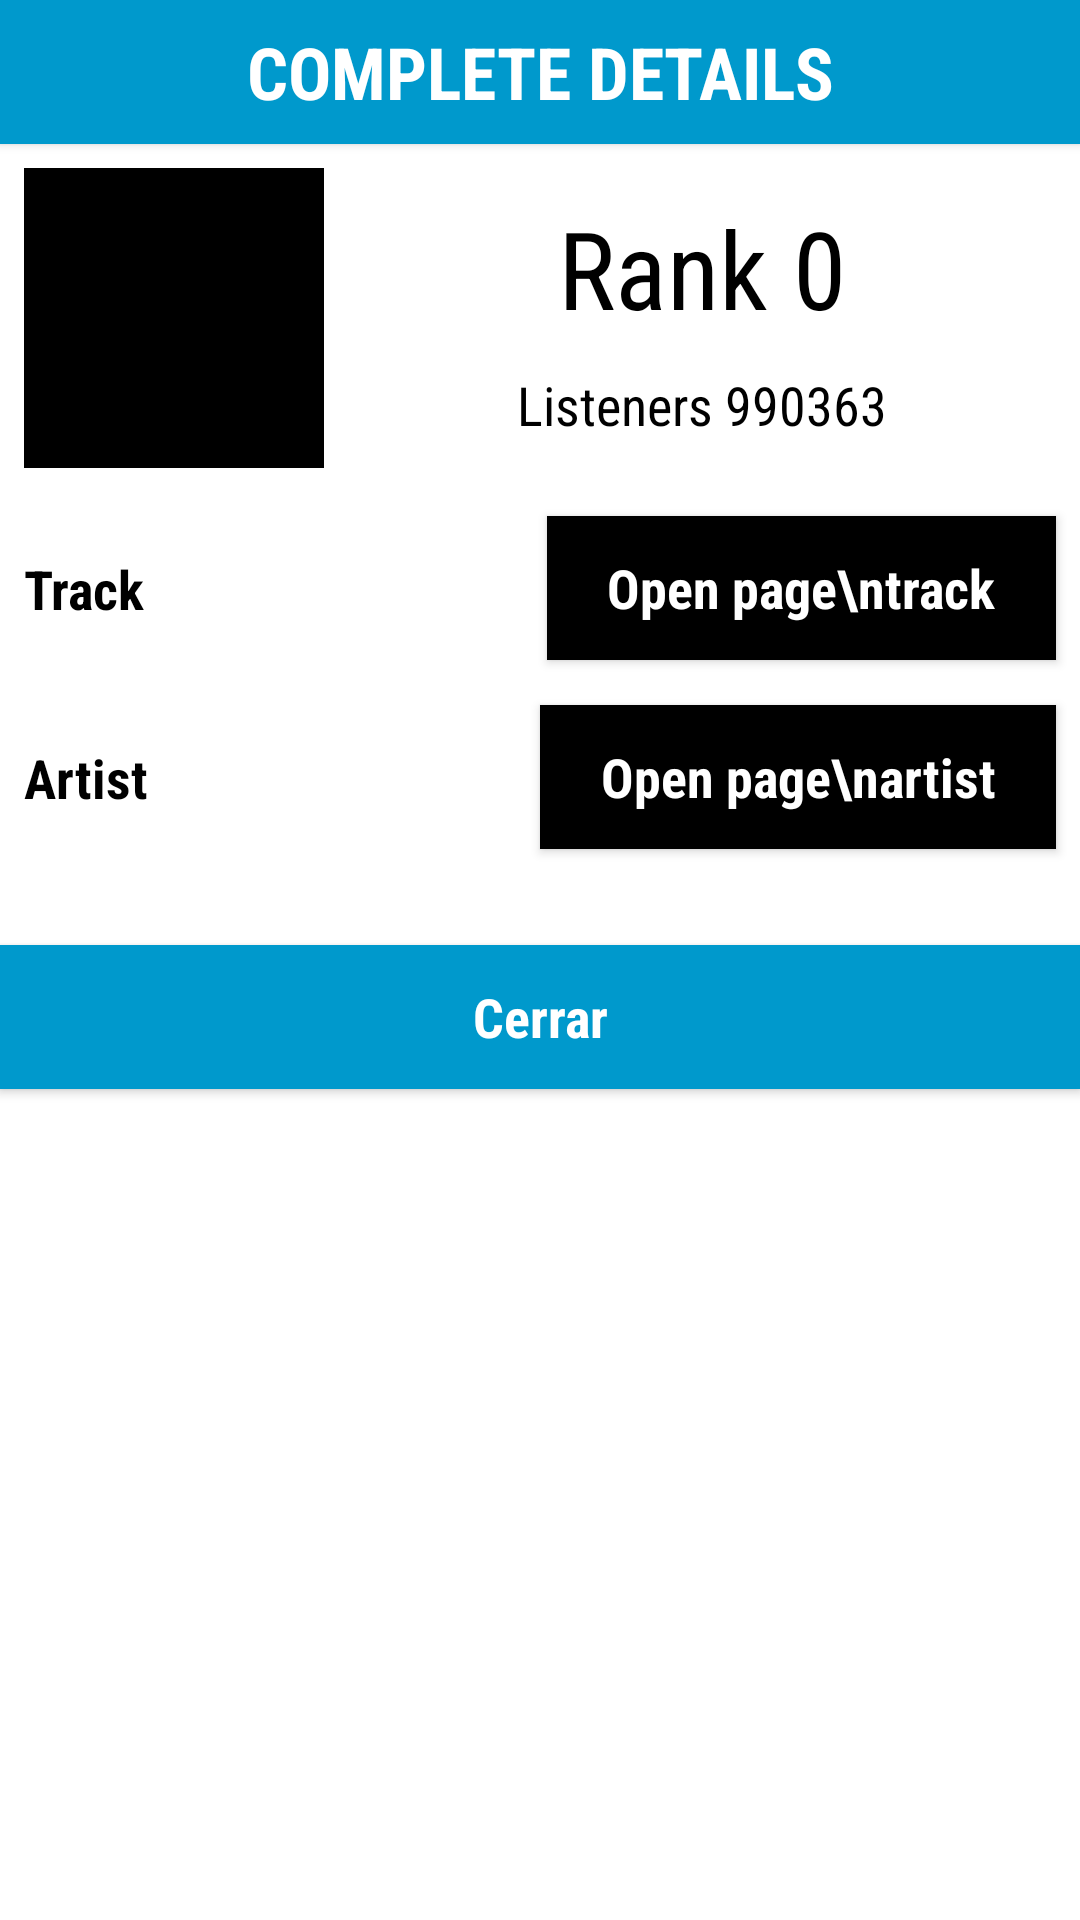

Reconstruct the res/layout file that produces this screen, plus the resources it refers to.
<!-- AndroidManifest.xml: application theme SplashTheme -->
<!-- res/layout/modal_details.xml -->
<?xml version="1.0" encoding="utf-8"?>
<androidx.constraintlayout.widget.ConstraintLayout xmlns:android="http://schemas.android.com/apk/res/android"
    xmlns:app="http://schemas.android.com/apk/res-auto"
    xmlns:tools="http://schemas.android.com/tools"
    android:layout_width="match_parent"
    android:layout_height="wrap_content"
    android:background="@android:color/white">

    <TextView
        android:id="@+id/md_tv_listeners"
        android:layout_width="0dp"
        android:layout_height="wrap_content"
        android:layout_marginStart="8dp"
        android:layout_marginLeft="8dp"
        android:layout_marginEnd="8dp"
        android:layout_marginRight="8dp"
        android:gravity="center_horizontal|center_vertical"
        android:singleLine="false"
        android:text="Listeners 990363"
        android:textAppearance="@style/TextAppearance.AppCompat.Body2"
        android:textColor="@android:color/black"
        android:textSize="18sp"
        app:fontFamily="sans-serif-condensed"
        app:layout_constraintBottom_toBottomOf="@+id/md_iv_icon"
        app:layout_constraintEnd_toEndOf="parent"
        app:layout_constraintStart_toEndOf="@+id/md_iv_icon"
        app:layout_constraintTop_toBottomOf="@+id/md_tv_rank" />

    <Button
        android:id="@+id/md_btn_cerrar"
        android:layout_width="0dp"
        android:layout_height="wrap_content"
        android:layout_marginTop="32dp"
        android:background="@drawable/btn_square_blue"
        android:gravity="center_horizontal|center_vertical"
        android:text="Cerrar"
        android:textAllCaps="false"
        android:textAppearance="@style/TextAppearance.AppCompat.Body2"
        android:textColor="@android:color/white"
        android:textSize="18sp"
        android:textStyle="bold"
        app:fontFamily="sans-serif-condensed"
        app:layout_constraintEnd_toEndOf="parent"
        app:layout_constraintStart_toStartOf="parent"
        app:layout_constraintTop_toBottomOf="@+id/md_btn_open_page_artist" />

    <Button
        android:id="@+id/md_btn_open_page_artist"
        android:layout_width="wrap_content"
        android:layout_height="wrap_content"
        android:layout_marginTop="15dp"
        android:layout_marginEnd="8dp"
        android:layout_marginRight="8dp"
        android:background="@drawable/btn_square_black"
        android:clickable="true"
        android:gravity="center_horizontal|center_vertical"
        android:text="Open page\nartist"
        android:textAllCaps="false"
        android:textAppearance="@style/TextAppearance.AppCompat.Body2"
        android:textColor="@android:color/white"
        android:textSize="18sp"
        android:textStyle="bold"
        app:fontFamily="sans-serif-condensed"
        app:layout_constraintEnd_toEndOf="parent"
        app:layout_constraintTop_toBottomOf="@+id/md_btn_open_page_track" />

    <Button
        android:id="@+id/md_btn_open_page_track"
        android:layout_width="wrap_content"
        android:layout_height="wrap_content"
        android:layout_marginTop="16dp"
        android:layout_marginEnd="8dp"
        android:layout_marginRight="8dp"
        android:background="@drawable/btn_square_black"
        android:clickable="true"
        android:gravity="center_horizontal|center_vertical"
        android:text="Open page\ntrack"
        android:textAllCaps="false"
        android:textAppearance="@style/TextAppearance.AppCompat.Body2"
        android:textColor="@android:color/white"
        android:textSize="18sp"
        android:textStyle="bold"
        app:fontFamily="sans-serif-condensed"
        app:layout_constraintEnd_toEndOf="parent"
        app:layout_constraintTop_toBottomOf="@+id/md_iv_icon" />

    <TextView
        android:id="@+id/md_tv_rank"
        android:layout_width="0dp"
        android:layout_height="wrap_content"
        android:layout_marginStart="8dp"
        android:layout_marginLeft="8dp"
        android:layout_marginEnd="8dp"
        android:layout_marginRight="8dp"
        android:gravity="center_horizontal|center_vertical"
        android:singleLine="false"
        android:text="Rank 0"
        android:textAppearance="@style/TextAppearance.AppCompat.Body2"
        android:textColor="@android:color/black"
        android:textSize="36sp"
        app:fontFamily="sans-serif-condensed"
        app:layout_constraintBottom_toTopOf="@+id/md_tv_listeners"
        app:layout_constraintEnd_toEndOf="parent"
        app:layout_constraintStart_toEndOf="@+id/md_iv_icon"
        app:layout_constraintTop_toTopOf="@+id/md_iv_icon" />

    <TextView
        android:id="@+id/md_tv_artist"
        android:layout_width="0dp"
        android:layout_height="wrap_content"
        android:layout_marginStart="8dp"
        android:layout_marginLeft="8dp"
        android:layout_marginEnd="8dp"
        android:layout_marginRight="8dp"
        android:gravity="center_vertical"
        android:singleLine="false"
        android:text="Artist"
        android:textAppearance="@style/TextAppearance.AppCompat.Body2"
        android:textColor="@android:color/black"
        android:textSize="18sp"
        android:textStyle="bold"
        app:fontFamily="sans-serif-condensed"
        app:layout_constraintBottom_toBottomOf="@+id/md_btn_open_page_artist"
        app:layout_constraintEnd_toStartOf="@+id/md_btn_open_page_artist"
        app:layout_constraintStart_toStartOf="parent"
        app:layout_constraintTop_toTopOf="@+id/md_btn_open_page_artist" />

    <TextView
        android:id="@+id/md_tv_track"
        android:layout_width="0dp"
        android:layout_height="wrap_content"
        android:layout_marginStart="8dp"
        android:layout_marginLeft="8dp"
        android:layout_marginEnd="8dp"
        android:layout_marginRight="8dp"
        android:gravity="center_vertical"
        android:singleLine="false"
        android:text="Track"
        android:textAppearance="@style/TextAppearance.AppCompat.Body2"
        android:textColor="@android:color/black"
        android:textSize="18sp"
        android:textStyle="bold"
        app:fontFamily="sans-serif-condensed"
        app:layout_constraintBottom_toBottomOf="@+id/md_btn_open_page_track"
        app:layout_constraintEnd_toStartOf="@+id/md_btn_open_page_track"
        app:layout_constraintStart_toStartOf="parent"
        app:layout_constraintTop_toTopOf="@+id/md_btn_open_page_track" />

    <Button
        android:id="@+id/iltt_btn_show_details2"
        android:layout_width="0dp"
        android:layout_height="wrap_content"
        android:background="@drawable/btn_square_blue"
        android:clickable="false"
        android:gravity="center_horizontal|center_vertical"
        android:text="Complete details"
        android:textAllCaps="true"
        android:textAppearance="@style/TextAppearance.AppCompat.Body2"
        android:textColor="@android:color/white"
        android:textSize="24sp"
        android:textStyle="bold"
        app:fontFamily="sans-serif-condensed"
        app:layout_constraintEnd_toEndOf="parent"
        app:layout_constraintStart_toStartOf="parent"
        app:layout_constraintTop_toTopOf="parent" />

    <ImageView
        android:id="@+id/md_iv_icon"
        android:layout_width="100dp"
        android:layout_height="100dp"
        android:layout_marginStart="8dp"
        android:layout_marginLeft="8dp"
        android:layout_marginTop="8dp"
        app:layout_constraintStart_toStartOf="@+id/iltt_btn_show_details2"
        app:layout_constraintTop_toBottomOf="@+id/iltt_btn_show_details2"
        app:srcCompat="@android:color/black" />
</androidx.constraintlayout.widget.ConstraintLayout>
<!-- resources referenced by this layout -->
<resources>
  <!-- drawable btn_square_black (drawable) -->
  <?xml version="1.0" encoding="utf-8"?>
  <selector xmlns:android="http://schemas.android.com/apk/res/android">
      <item android:state_focused="true">
          <shape>
              <solid android:color="@color/black_dark"/>
              <padding android:left="20dp" android:right="20dp"/>
          </shape>
      </item>
      <item android:state_pressed="true">
          <shape>
              <solid android:color="@color/black_dark"/>
              <padding android:left="20dp" android:right="20dp"/>
          </shape>
      </item>
      <item android:state_enabled="false">
          <shape>
              <solid android:color="@android:color/darker_gray"/>
              <padding android:left="20dp" android:right="20dp"/>
          </shape>
      </item>
      <item>
          <shape>
              <solid android:color="@android:color/black"/>
              <padding android:left="20dp" android:right="20dp"/>
          </shape>
      </item>
  </selector>
  <!-- drawable btn_square_blue (drawable) -->
  <?xml version="1.0" encoding="utf-8"?>
  <selector xmlns:android="http://schemas.android.com/apk/res/android">
      <item android:state_focused="true">
          <shape>
              <solid android:color="@android:color/holo_blue_light"/>
              <padding android:left="20dp" android:right="20dp"/>
          </shape>
      </item>
      <item android:state_pressed="true">
          <shape>
              <solid android:color="@android:color/holo_blue_light"/>
              <padding android:left="20dp" android:right="20dp"/>
          </shape>
      </item>
      <item>
          <shape>
              <solid android:color="@android:color/holo_blue_dark"/>
              <padding android:left="20dp" android:right="20dp"/>
          </shape>
      </item>
  </selector>
  <style name="SplashTheme" parent="Theme.AppCompat.Light.NoActionBar">
          
          <item name="colorPrimary">@android:color/holo_blue_dark</item>
          <item name="colorPrimaryDark">@android:color/black</item>
          <item name="colorAccent">@color/colorAccent</item>
          <item name="android:windowBackground">@drawable/splash_screen_design</item>
      </style>
  <color name="black_dark">#181818</color>
  <color name="colorAccent">#03DAC5</color>
  <!-- drawable splash_screen_design (drawable) -->
  <?xml version="1.0" encoding="utf-8"?>
  <layer-list xmlns:android="http://schemas.android.com/apk/res/android">
      <item android:drawable="@android:color/black"/>
      <item android:gravity="fill">
          <bitmap
              android:gravity="center"
              android:src="@mipmap/ic_launcher_foreground"/>
      </item>
  </layer-list>
</resources>
